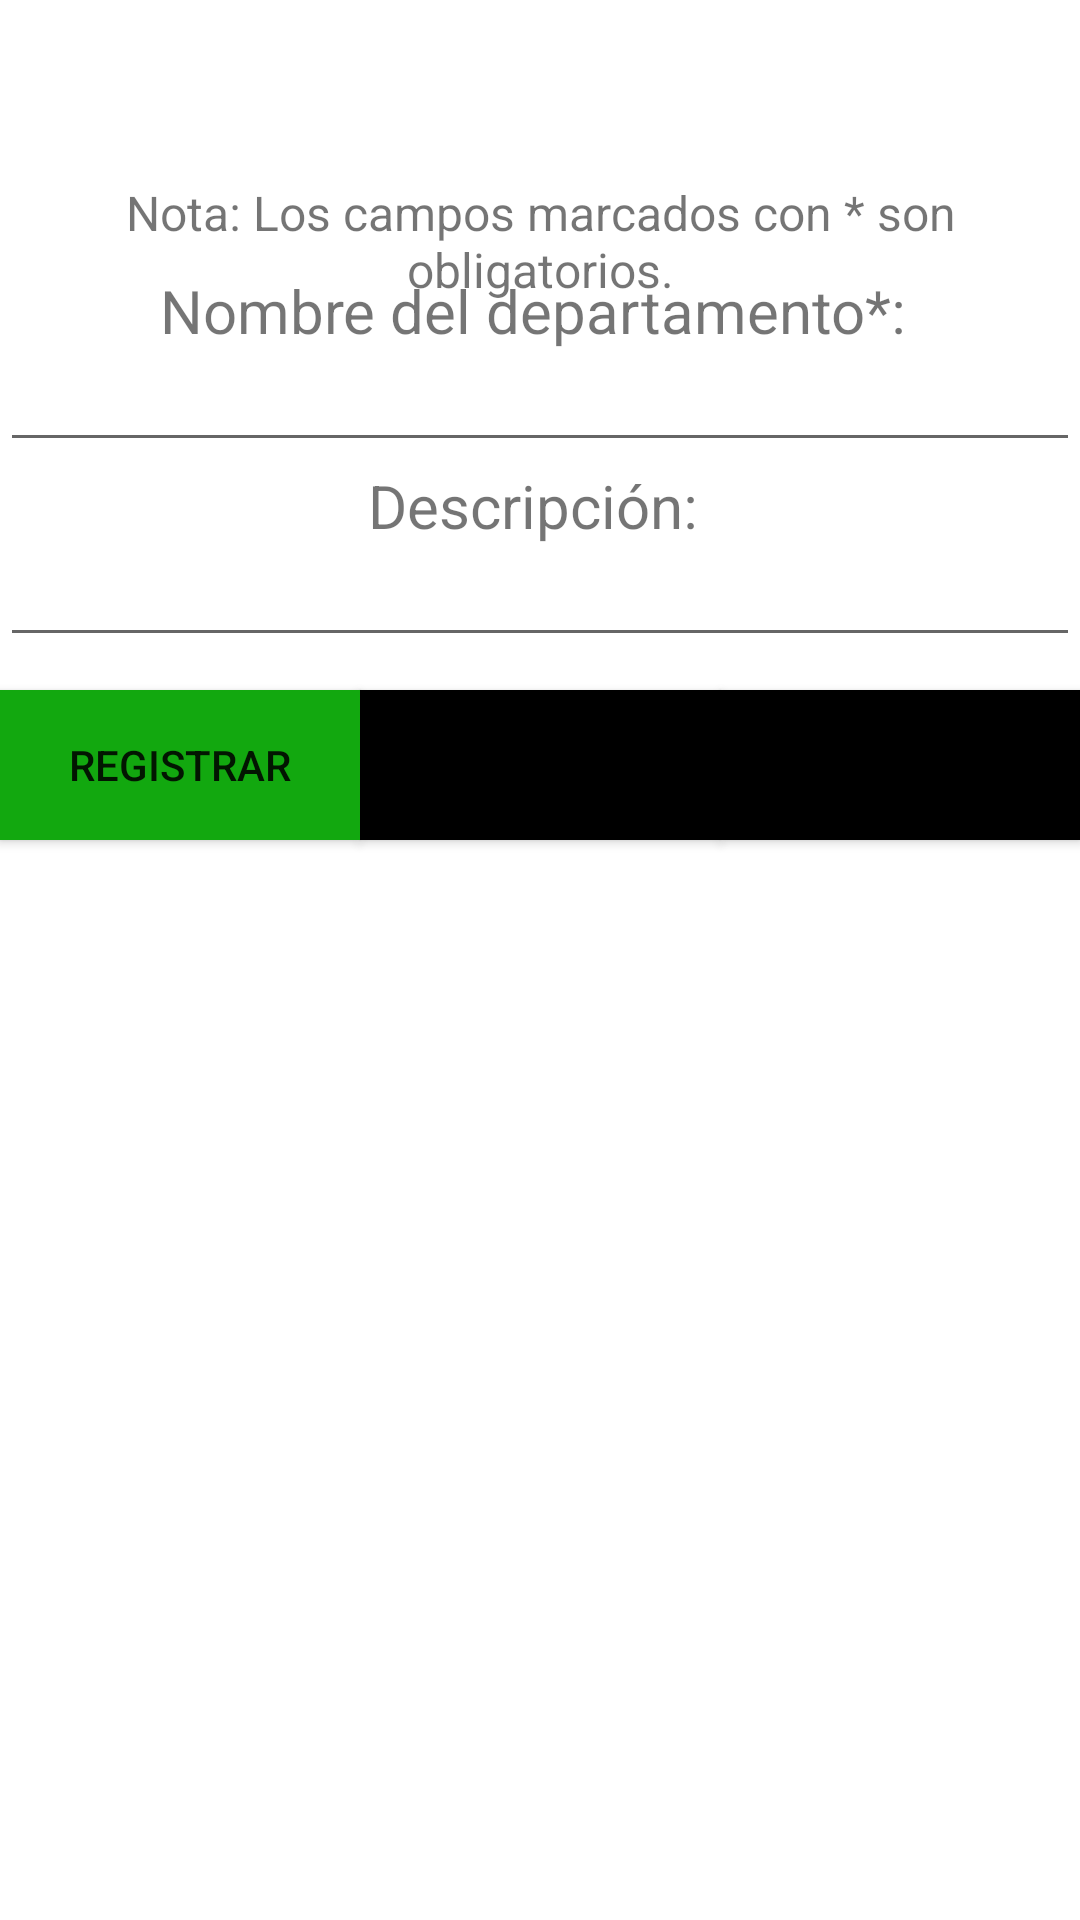

Produce the Android XML layout that renders to this screen, including the resource entries it uses.
<!-- AndroidManifest.xml: application theme Theme.RecursosHumanos -->
<!-- res/layout/fragment_departamento.xml -->
<?xml version="1.0" encoding="utf-8"?>
<FrameLayout xmlns:android="http://schemas.android.com/apk/res/android"
             xmlns:tools="http://schemas.android.com/tools"
             android:layout_width="match_parent"
             android:layout_height="match_parent"
             tools:context=".Departamento">

    


    <TextView
            android:gravity="center"
            android:layout_marginTop="60sp"
            android:layout_width="match_parent"
            android:layout_height="wrap_content"
            android:textSize="16dp"
            android:text="Nota: Los campos marcados con * son obligatorios."
            android:id="@+id/obligatorios"
    />

    <TextView
            android:gravity="center"
            android:layout_marginTop="90sp"
            android:layout_width="match_parent"
            android:layout_height="wrap_content"
            android:textSize="20sp"
            android:text="Nombre del departamento*: "
            android:id="@+id/etinombre"
    />
    <EditText
            android:layout_marginTop="110sp"
            android:layout_width="match_parent"
            android:layout_height="wrap_content"
            android:inputType="text"
            android:textSize="20sp"
            android:id="@+id/departamento"
    />
    <TextView
            android:gravity="center"
            android:layout_marginTop="155sp"
            android:layout_width="match_parent"
            android:layout_height="wrap_content"
            android:textSize="20sp"
            android:text="Descripción: "
            android:id="@+id/etidesc"
    />
    <EditText
            android:layout_marginTop="175sp"
            android:layout_width="match_parent"
            android:layout_height="wrap_content"
            android:inputType="text"
            android:textSize="20sp"
            android:id="@+id/descripcion"
    />
    <Button
            android:layout_marginTop="230sp"
            android:layout_width="120sp"
            android:layout_height="50sp"
            android:text="Registrar"
            android:background="@color/exito"
            android:layout_gravity="left"
            android:id="@+id/registro"
    />
    <Button
            android:layout_marginTop="230sp"
            android:layout_width="120sp"
            android:layout_height="50sp"
            android:text="Limpiar"
            android:background="@color/black"
            android:layout_gravity="center_horizontal"
            android:id="@+id/limpiar"
    />
    <Button
            android:layout_marginTop="230sp"
            android:layout_width="120sp"
            android:layout_height="50sp"
            android:text="Consulta"
            android:background="@color/black"
            android:layout_gravity="right"
            android:id="@+id/consulta_depto"
    />

</FrameLayout>
<!-- resources referenced by this layout -->
<resources>
  <color name="black">#FF000000</color>
  <color name="exito">#12a80f</color>
  <style name="Theme.RecursosHumanos" parent="Theme.MaterialComponents.DayNight.DarkActionBar">
          
          <item name="colorPrimary">@color/purple_500</item>
          <item name="colorPrimaryVariant">@color/purple_700</item>
          <item name="colorOnPrimary">@color/white</item>
          
          <item name="colorSecondary">@color/teal_200</item>
          <item name="colorSecondaryVariant">@color/teal_700</item>
          <item name="colorOnSecondary">@color/black</item>
          
          <item name="android:statusBarColor" tools:targetApi="l">?attr/colorPrimaryVariant</item>
          
          <item name="windowActionBar">false</item>
          <item name="windowNoTitle">true</item>
      </style>
  <color name="purple_500">#3361ab</color>
  <color name="purple_700">#0f3169</color>
  <color name="white">#FFFFFFFF</color>
  <color name="teal_200">#FF03DAC5</color>
  <color name="teal_700">#FF018786</color>
</resources>
